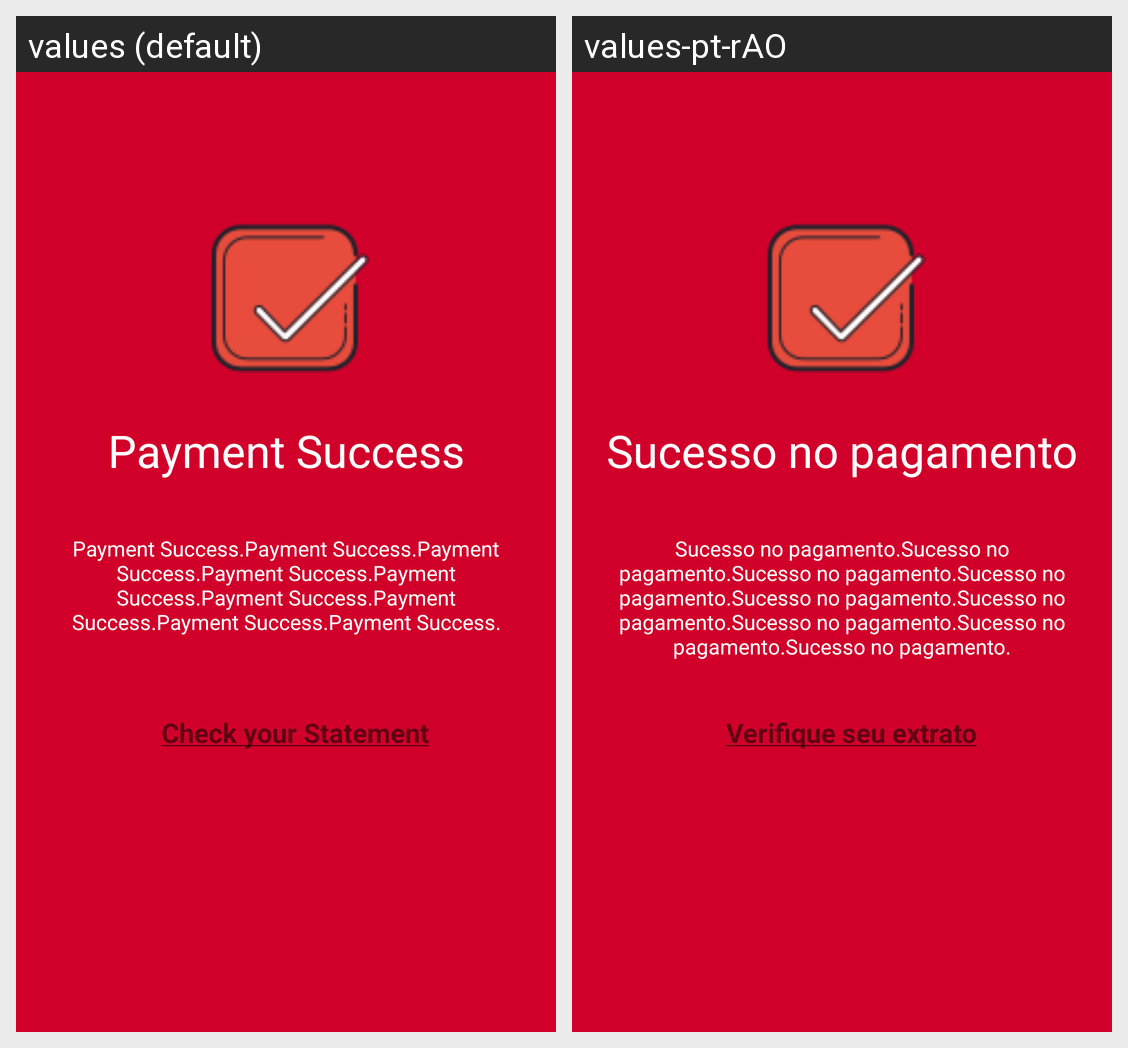

For this localized Android screen grid, give each drawn string resource with its value in every locale shown.
Android screen res/layout/fragment_payment_success.xml rendered under 2 locales, left to right: values (default), values-pt-rAO. Device: Nexus 5 (rendered at 1080×1920; each locale shown at half size, 540×960, under a caption strip naming it); theme AppTheme1.
Strings drawn on this screen, with the default value and each locale's value (text and hints the layout hard-codes, and strings that could not be matched under every locale, appear in the picture but are not listed):

paySuccess
  values: Payment Success
  values-pt-rAO: Sucesso no pagamento

paySuccessInfo
  values: Payment Success.Payment Success.Payment Success.Payment Success.Payment Success.Payment Success.Payment Success.Payment Success.Payment Success.
  values-pt-rAO: Sucesso no pagamento.Sucesso no pagamento.Sucesso no pagamento.Sucesso no pagamento.Sucesso no pagamento.Sucesso no pagamento.Sucesso no pagamento.Sucesso no pagamento.Sucesso no pagamento.

check
  values: Check your Statement
  values-pt-rAO: Verifique seu extrato
